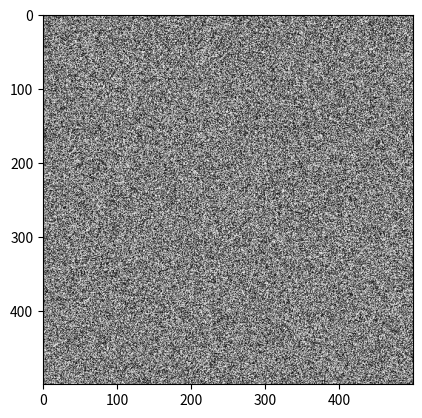

The script that saved this image: (Note: this script raises an exception after producing the figure.)
import numpy as np
import matplotlib.pyplot as plt

img = np.random.rand(500, 500)
plt.imshow(img, cmap="gray");

img = plt.imread("data/balloon.png")
plt.imshow(img)
print("Taille de l'image {}x{} pixels".format(*img.shape[:2]))

img1 = np.dot(img, [0.2126, 0.7152, 0.0722])
# ou img1 = img @ [0.2126, 0.7152, 0.0722] depuis Python 3.5
fig, axes = plt.subplots(1, 2)
axes[0].imshow(img)
axes[1].imshow(img1, cmap="gray");

import numpy as np
img = np.zeros((600, 600, 3), dtype=np.float)
plt.imshow(img);

img[:400, :400, 0] = 1.0
img[200:, 200:, 1] = 1.0
plt.imshow(img);

import numpy as np
img = np.zeros((600, 600, 3), dtype=np.float)
iy, ix = np.ogrid[:600, :600]

def get_mask(center=(300, 300), radius=150):
    dist2center = np.sqrt((ix - center[0])**2 + (iy - center[1])**2)
    mask = dist2center < radius
    return dist2center, mask

dist2center, mask = get_mask()

plt.imshow(dist2center)
cbar = plt.colorbar()
cbar.set_label("distance to disk center")

dist2center, mask = get_mask(center=(200, 200))
img[mask, 0] = 1
dist2center, mask = get_mask(center=(400, 200))
img[mask, 1] = 1
dist2center, mask = get_mask(center=(300, 400))
img[mask, 2] = 1

plt.imshow(img);
